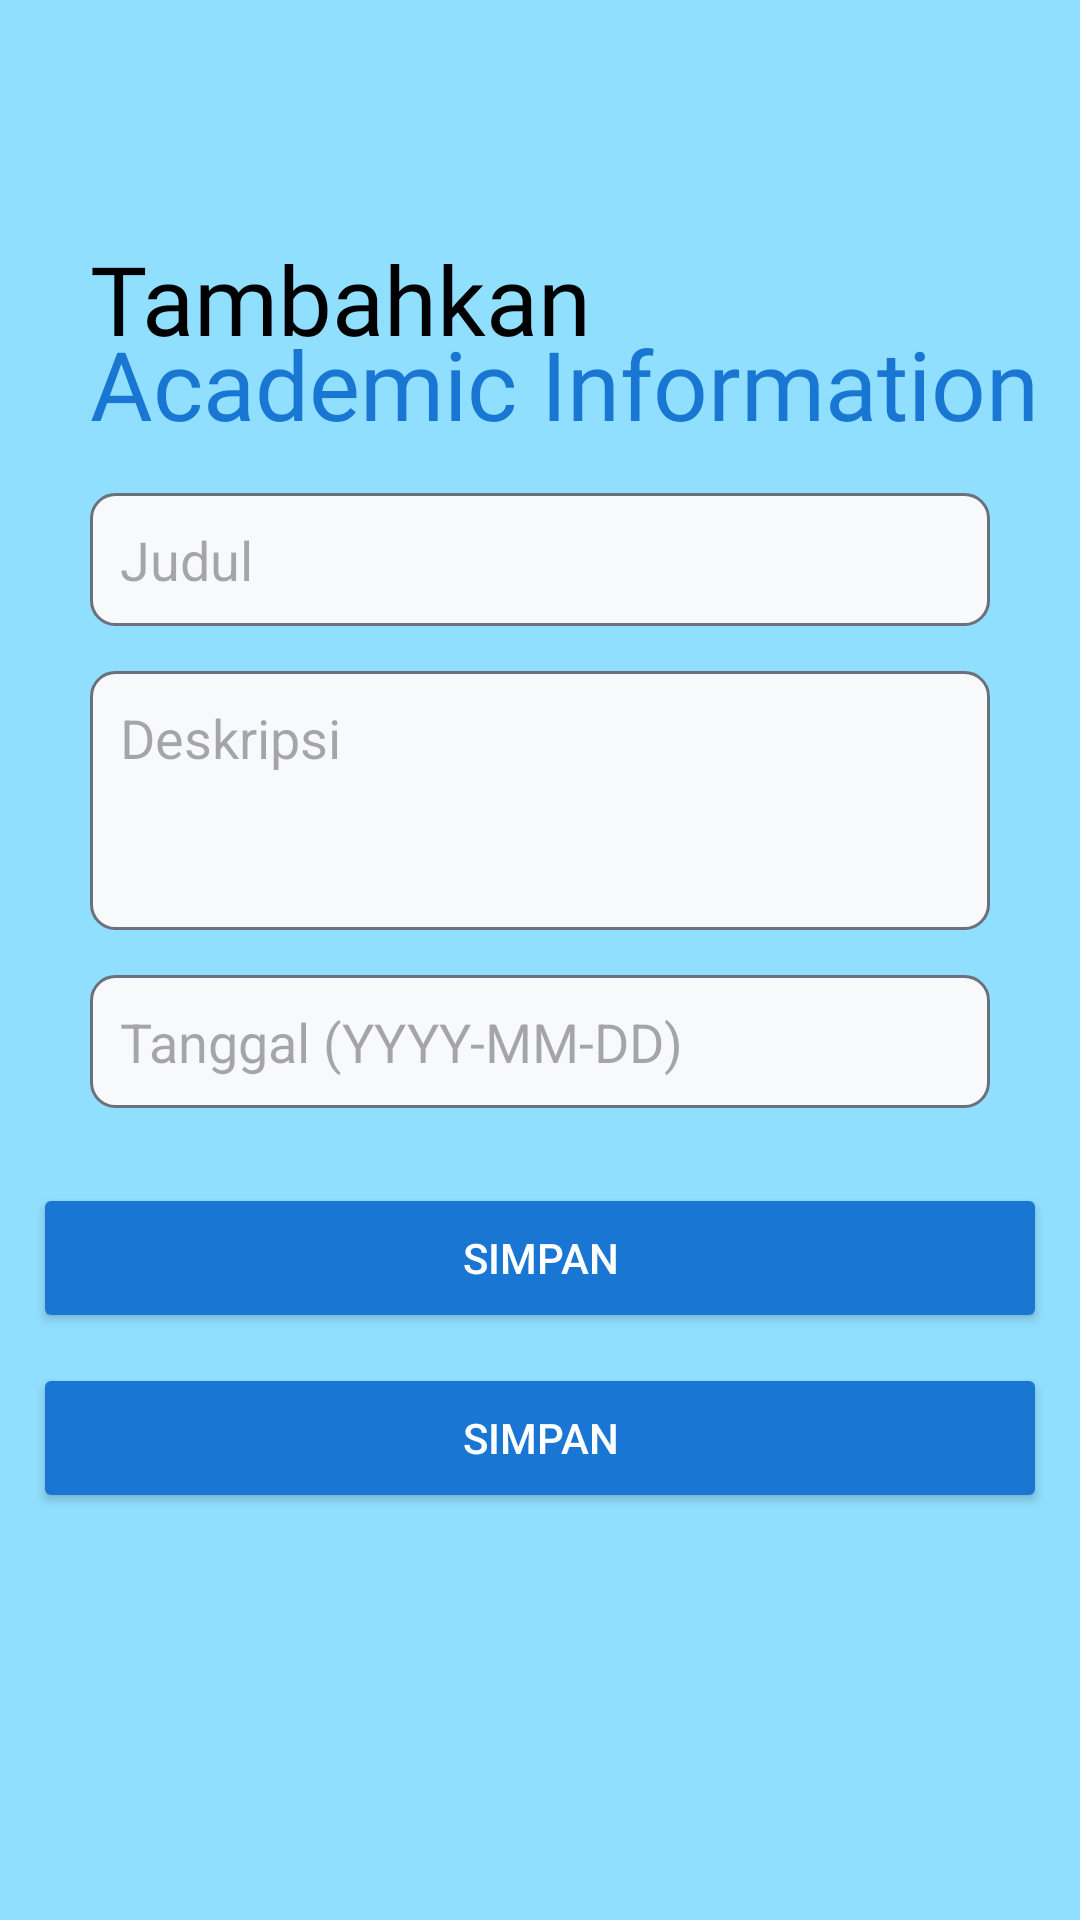

Android layout source for this screen:
<!-- AndroidManifest.xml: application theme Theme.MyInformatika -->
<!-- res/layout/activity_form_info_admin.xml -->
<?xml version="1.0" encoding="utf-8"?>
<RelativeLayout xmlns:android="http://schemas.android.com/apk/res/android"
    xmlns:app="http://schemas.android.com/apk/res-auto"
    xmlns:tools="http://schemas.android.com/tools"
    android:id="@+id/main"
    android:background="#91DFFF"
    android:layout_width="match_parent"
    android:layout_height="match_parent"
    tools:context=".FormInfoAdminActivity">

    
    <ImageView
        android:id="@+id/logo_back"
        android:layout_width="48dp"
        android:layout_height="48dp"
        android:src="@drawable/icon_back"
        android:layout_marginLeft="20dp"
        android:layout_marginTop="20dp"
        />
    <TextView
        android:id="@+id/title1"
        android:layout_below="@id/logo_back"
        android:layout_width="wrap_content"
        android:layout_height="wrap_content"
        android:text="Tambahkan"
        android:fontFamily="@font/poppinssemibold"
        android:textSize="32sp"
        android:textColor="@color/black"
        android:paddingLeft="30dp"
        android:paddingTop="10dp"
        />

    <TextView
        android:id="@+id/title2"
        android:layout_below="@+id/title1"
        android:layout_width="wrap_content"
        android:layout_height="wrap_content"
        android:text="Academic Information"
        android:fontFamily="@font/poppinssemibold"
        android:textSize="32sp"
        android:textColor="#1976D2"
        android:paddingLeft="30dp"
        android:layout_marginTop="-15dp" />

    

    <EditText
        android:id="@+id/inputTitle"
        android:layout_below="@id/title2"
        android:layout_width="match_parent"
        android:layout_height="wrap_content"
        android:layout_marginTop="15dp"
        android:layout_marginHorizontal="30dp"
        android:hint="Judul"
        android:padding="10dp"
        android:background="@drawable/background_edit"/>

    <EditText
        android:id="@+id/inputDescription"
        android:layout_below="@id/inputTitle"
        android:layout_width="match_parent"
        android:layout_height="wrap_content"
        android:layout_marginTop="15dp"
        android:layout_marginHorizontal="30dp"
        android:hint="Deskripsi"
        android:minLines="3"
        android:gravity="top"
        android:padding="10dp"
        android:background="@drawable/background_edit"/>

    <EditText
        android:id="@+id/inputDate"
        android:layout_below="@id/inputDescription"
        android:layout_width="match_parent"
        android:layout_height="wrap_content"
        android:layout_marginTop="15dp"
        android:layout_marginHorizontal="30dp"
        android:hint="Tanggal (YYYY-MM-DD)"
        android:padding="10dp"
        android:background="@drawable/background_edit"/>

    
    <Button
        android:id="@+id/fileButton"
        android:layout_width="338dp"
        android:layout_height="50dp"
        android:layout_below="@id/inputDate"
        android:layout_centerHorizontal="true"
        android:layout_marginTop="25dp"
        android:backgroundTint="#1976D2"
        android:paddingHorizontal="30dp"
        android:paddingVertical="10dp"
        android:text="Simpan"
        android:textColor="@android:color/white" />

    <Button
        android:id="@+id/submitButton"
        android:layout_width="338dp"
        android:layout_height="50dp"
        android:layout_below="@id/fileButton"
        android:layout_centerHorizontal="true"
        android:layout_marginTop="10dp"
        android:backgroundTint="#1976D2"
        android:paddingHorizontal="30dp"
        android:paddingVertical="10dp"
        android:text="Simpan"
        android:textColor="@android:color/white" />

</RelativeLayout>
<!-- resources referenced by this layout -->
<resources>
  <color name="black">#FF000000</color>
  <!-- drawable background_edit (drawable) -->
  <?xml version="1.0" encoding="utf-8"?>
  <shape xmlns:android="http://schemas.android.com/apk/res/android"
      android:shape="rectangle">
  
      <solid android:color="#F8F9FA"/> 
      <corners android:radius="8dp"/>  
      <stroke android:width="1dp" android:color="#6A707C"/> 
      <padding android:left="10dp" android:right="10dp"/>
  </shape>
  <style name="Theme.MyInformatika" parent="Base.Theme.MyInformatika" />
  <style name="Base.Theme.MyInformatika" parent="Theme.Material3.DayNight.NoActionBar">
          
           <item name="colorPrimary">@color/primaryblue500</item>
      </style>
</resources>
